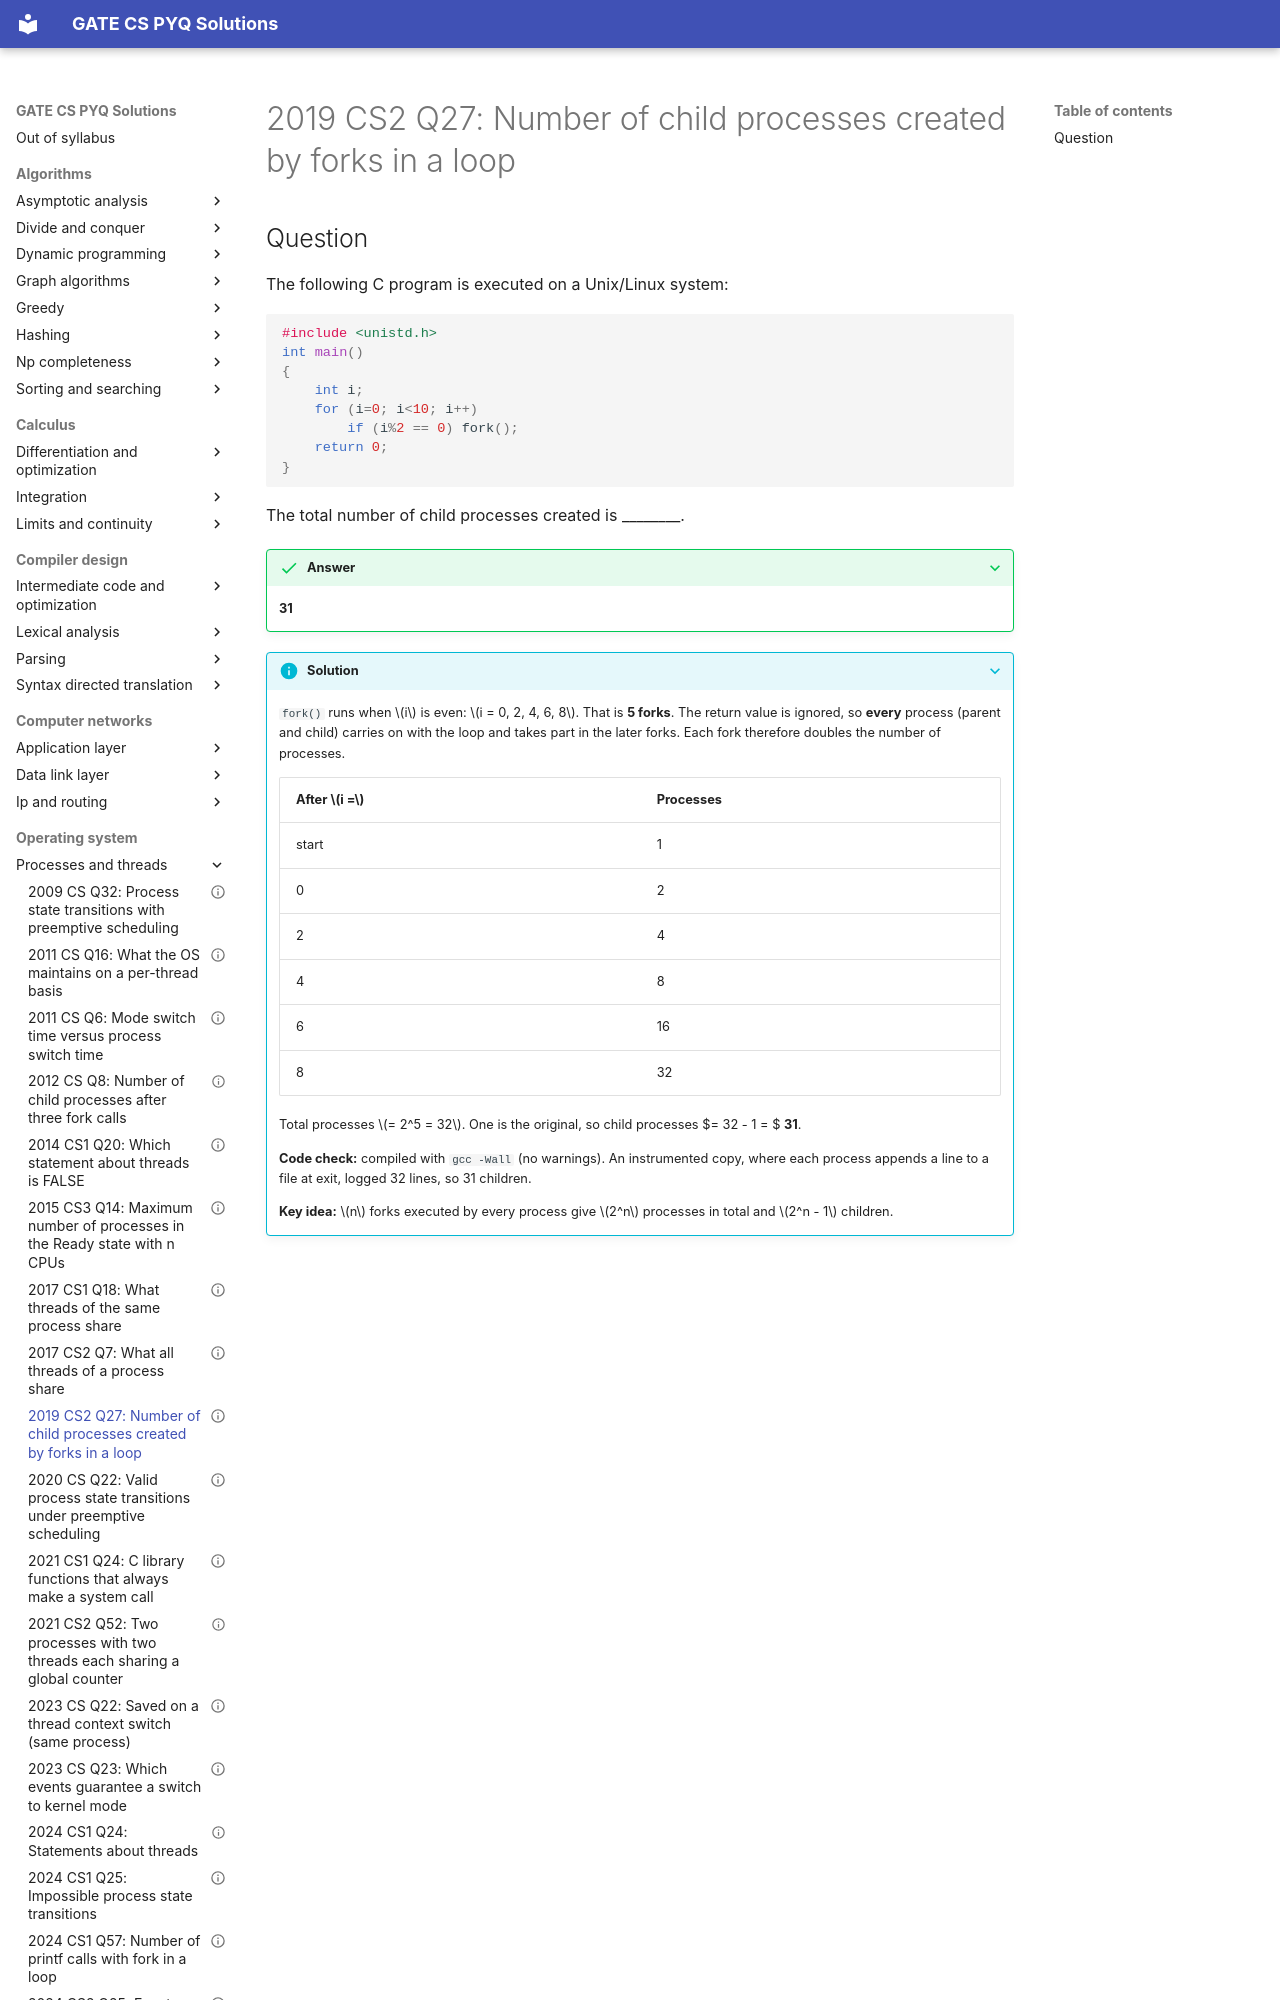

repository: saheenusman/GATE-PYQs · page: operating-system/processes-and-threads/2019-set2-q27/index.html · generator: mkdocs

---
title: "2019 CS2 Q27: Number of child processes created by forks in a loop"
year: 2019
set: 2
paper: CS2
q_no: 27
subject: operating-system
topic: processes-and-threads
also: []
marks: 1
type: NAT
official_answer: "31 to 31"
status: verified
---

# 2019 CS2 Q27: Number of child processes created by forks in a loop
